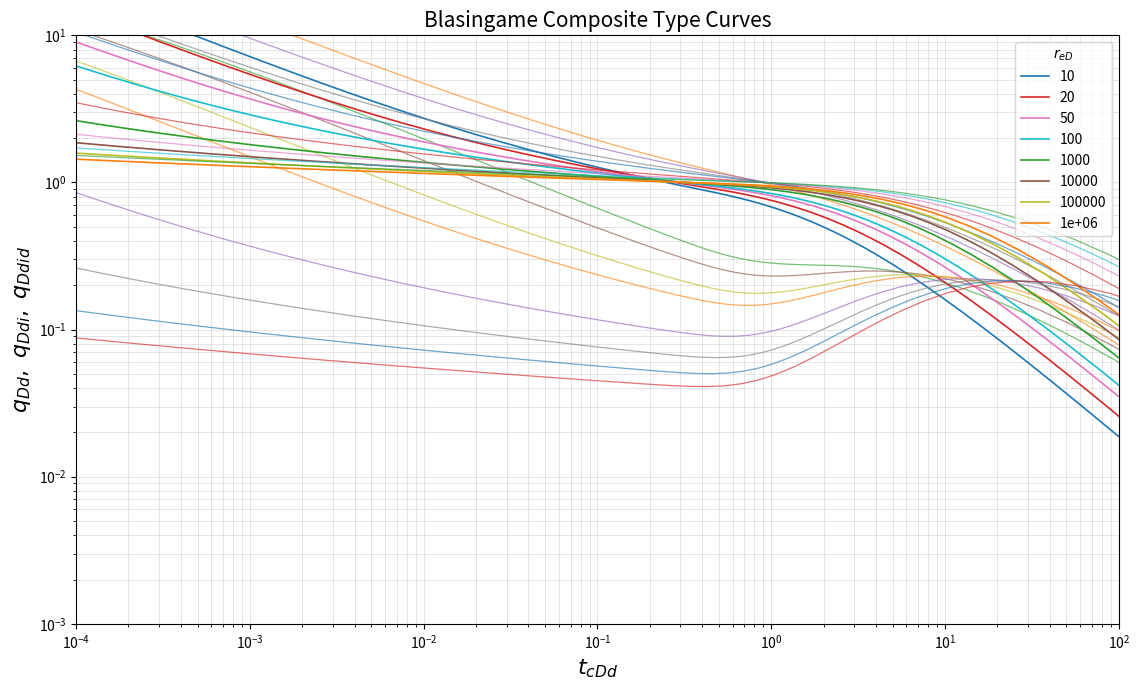

Generate this figure with matplotlib:
"""Blasingame type-curve generation.

This module generates a first engineering version of Blasingame composite curves
for a vertical well, homogeneous reservoir, circular closed boundary.

The implemented solver is dimensionless and model-based. It solves the radial
diffusivity equation numerically and then builds the Blasingame functions:
qDd, qDdi and qDdid versus tcDd.

This is intended as the first internal curve engine for ecoRTA. It should be
validated against commercial software/type-curve references before using it for
final reservoir interpretation.
"""

from __future__ import annotations

from dataclasses import dataclass
from pathlib import Path

import matplotlib.pyplot as plt
import numpy as np
import pandas as pd


@dataclass(frozen=True)
class BlasingameCurveConfig:
    """Configuration for dimensionless Blasingame curve generation."""

    re_d_values: tuple[float, ...] = (10, 20, 50, 100, 1_000, 10_000, 100_000, 1_000_000)
    n_time: int = 220
    n_radius: int = 180
    t_d_min: float = 1.0e-6
    t_d_max_multiplier: float = 2.0e3
    eps: float = 1.0e-30


@dataclass(frozen=True)
class BlasingameCurveSet:
    """Container for generated Blasingame curves."""

    curves: pd.DataFrame

    def to_csv(self, path: str | Path) -> None:
        """Export generated curves to CSV."""
        output_path = Path(path)
        output_path.parent.mkdir(parents=True, exist_ok=True)
        self.curves.to_csv(output_path, index=False)


def _validate_re_d(re_d: float) -> None:
    if not np.isfinite(re_d) or re_d <= 1.0:
        msg = f"re_d must be greater than 1. Got: {re_d}"
        raise ValueError(msg)


def _build_implicit_matrix(x_grid: np.ndarray, dt: float) -> np.ndarray:
    """Build implicit matrix for radial diffusivity in log-radius coordinates.

    Governing equation in x = ln(rD):

        dpD/dtD = exp(-2x) * d2pD/dx2

    Boundary conditions:
        pD(x=0) = 0              constant wellbore pressure
        dpD/dx at x=ln(reD) = 0  closed outer boundary
    """
    n = len(x_grid)
    if n < 5:
        raise ValueError("n_radius must be at least 5.")

    dx = x_grid[1] - x_grid[0]
    unknowns = n - 1
    matrix = np.zeros((unknowns, unknowns), dtype=float)

    # Unknown vector contains p[1], p[2], ..., p[n-1].
    for row in range(unknowns):
        i = row + 1
        alpha = dt * np.exp(-2.0 * x_grid[i]) / dx**2

        if i < n - 1:
            # Interior node.
            matrix[row, row] = 1.0 + 2.0 * alpha

            if row - 1 >= 0:
                matrix[row, row - 1] = -alpha

            if row + 1 < unknowns:
                matrix[row, row + 1] = -alpha
        else:
            # Outer node with no-flow boundary:
            # d2p/dx2 ≈ 2 * (p[n-2] - p[n-1]) / dx2
            matrix[row, row] = 1.0 + 2.0 * alpha
            matrix[row, row - 1] = -2.0 * alpha

    return matrix


def _solve_constant_pressure_radial_response(
    re_d: float,
    *,
    n_time: int,
    n_radius: int,
    t_d_min: float,
    t_d_max_multiplier: float,
    eps: float,
) -> pd.DataFrame:
    """Solve dimensionless radial response for one reD value."""
    _validate_re_d(re_d)

    x_max = np.log(re_d)
    x_grid = np.linspace(0.0, x_max, n_radius)

    # Initial condition: reservoir pressure = 1, wellbore pressure = 0.
    pressure = np.ones(n_radius, dtype=float)
    pressure[0] = 0.0

    t_d_max = max(t_d_min * 10.0, t_d_max_multiplier * re_d**2)
    t_targets = np.logspace(np.log10(t_d_min), np.log10(t_d_max), n_time)

    previous_time = 0.0
    records: list[dict[str, float]] = []

    dx = x_grid[1] - x_grid[0]

    for current_time in t_targets:
        dt = current_time - previous_time
        previous_time = current_time

        matrix = _build_implicit_matrix(x_grid, dt)
        rhs = pressure[1:].copy()

        solved = np.linalg.solve(matrix, rhs)

        pressure[0] = 0.0
        pressure[1:] = solved

        # Dimensionless rate proxy from inner pressure gradient.
        # Positive flow from reservoir to well.
        q_d = max((pressure[1] - pressure[0]) / dx, eps)

        records.append(
            {
                "re_d": re_d,
                "t_d": current_time,
                "q_d": q_d,
            }
        )

    response = pd.DataFrame.from_records(records)

    # Dimensionless cumulative production:
    # QD = integral(qD dtD)
    q = response["q_d"].to_numpy()
    t = response["t_d"].to_numpy()

    q_mid = 0.5 * (q[1:] + q[:-1])
    dt_values = np.diff(t)
    cumulative = np.concatenate(([0.0], np.cumsum(q_mid * dt_values)))

    response["q_cum_d"] = np.maximum(cumulative, eps)

    # Material balance time:
    # tcD = QD / qD
    response["t_c_d"] = response["q_cum_d"] / np.maximum(response["q_d"], eps)

    return response


def _blasingame_transform(response: pd.DataFrame, eps: float) -> pd.DataFrame:
    """Build qDd, qDdi and qDdid from dimensionless rate response."""
    transformed = response.copy()

    re_d = float(transformed["re_d"].iloc[0])

    # Practical scaling for modified decline-curve coordinates.
    # This keeps families visually comparable on a common Blasingame plate.
    # It is isolated here so it can later be replaced by the exact Palacio-
    # Blasingame/Fetkovich normalization constants during validation.
    time_scale = max(0.5 * (re_d**2 - 1.0), eps)
    rate_scale = max(np.log(re_d) - 0.5, eps)

    transformed["t_c_dd"] = np.maximum(transformed["t_c_d"] / time_scale, eps)
    transformed["q_dd"] = np.maximum(transformed["q_d"] * rate_scale, eps)

    x = transformed["t_c_dd"].to_numpy()
    y = transformed["q_dd"].to_numpy()

    # Integral function:
    # qDdi = 1/tcDd * integral(qDd d(tcDd))
    integral = np.concatenate(
        (
            [0.0],
            np.cumsum(0.5 * (y[1:] + y[:-1]) * np.diff(x)),
        )
    )
    transformed["q_ddi"] = np.maximum(integral / np.maximum(x, eps), eps)

    # Integral derivative:
    # qDdid = - d(qDdi) / d ln(tcDd)
    ln_x = np.log(np.maximum(x, eps))
    q_ddi = transformed["q_ddi"].to_numpy()

    derivative = -np.gradient(q_ddi, ln_x)
    transformed["q_ddid"] = np.maximum(np.abs(derivative), eps)

    return transformed[
        [
            "re_d",
            "t_d",
            "t_c_d",
            "t_c_dd",
            "q_d",
            "q_cum_d",
            "q_dd",
            "q_ddi",
            "q_ddid",
        ]
    ]


def generate_blasingame_curves(
    config: BlasingameCurveConfig | None = None,
) -> BlasingameCurveSet:
    """Generate Blasingame composite curves for several reD values."""
    cfg = config or BlasingameCurveConfig()

    frames: list[pd.DataFrame] = []

    for re_d in cfg.re_d_values:
        response = _solve_constant_pressure_radial_response(
            re_d,
            n_time=cfg.n_time,
            n_radius=cfg.n_radius,
            t_d_min=cfg.t_d_min,
            t_d_max_multiplier=cfg.t_d_max_multiplier,
            eps=cfg.eps,
        )
        frames.append(_blasingame_transform(response, cfg.eps))

    curves = pd.concat(frames, ignore_index=True)
    return BlasingameCurveSet(curves=curves)


def plot_blasingame_composite(
    curve_set: BlasingameCurveSet,
    *,
    output_path: str | Path | None = None,
    show: bool = True,
) -> None:
    """Plot Blasingame composite plate."""
    curves = curve_set.curves

    fig, ax = plt.subplots(figsize=(11.5, 7.0))

    for re_d, group in curves.groupby("re_d", sort=True):
        label = f"{re_d:g}"

        ax.loglog(
            group["t_c_dd"],
            group["q_dd"],
            linewidth=1.2,
            label=label,
        )
        ax.loglog(
            group["t_c_dd"],
            group["q_ddi"],
            linewidth=0.9,
            alpha=0.65,
        )
        ax.loglog(
            group["t_c_dd"],
            group["q_ddid"],
            linewidth=0.9,
            alpha=0.65,
        )

    ax.set_xlabel(r"$t_{cDd}$", fontsize=16)
    ax.set_ylabel(r"$q_{Dd},\ q_{Ddi},\ q_{Ddid}$", fontsize=16)
    ax.set_title("Blasingame Composite Type Curves", fontsize=15)
    ax.grid(True, which="both", linewidth=0.5, alpha=0.45)
    ax.legend(title=r"$r_{eD}$", loc="upper right")

    ax.set_xlim(1.0e-4, 1.0e2)
    ax.set_ylim(1.0e-3, 1.0e1)

    fig.tight_layout()

    if output_path is not None:
        path = Path(output_path)
        path.parent.mkdir(parents=True, exist_ok=True)
        fig.savefig(path, dpi=220)

    if show:
        plt.show()

    plt.close(fig)


def main() -> None:
    """Generate CSV and PNG outputs for quick validation."""
    curve_set = generate_blasingame_curves()

    curve_set.to_csv("output/blasingame_composite_curves.csv")
    plot_blasingame_composite(
        curve_set,
        output_path="output/blasingame_composite_curves.png",
        show=True,
    )


if __name__ == "__main__":
    main()
